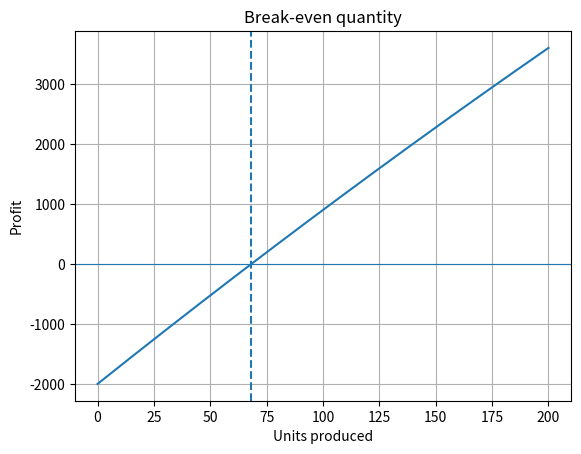

Source code (Python):
import numpy as np
from scipy.optimize import root_scalar
import matplotlib.pyplot as plt


def profit(q):
    return 50*q - (2000 + 20*q + 0.01*q**2)


solution = root_scalar(
    profit,
    bracket=[0, 200],
    method="bisect",
    xtol=1e-10
)


def g(q):
    return (2000 + 0.01*q**2) / 30


q = 100.0
history = [q]

for _ in range(200):
    q_new = g(q)
    history.append(q_new)

    if abs(q_new - q) < 1e-10:
        break

    q = q_new

print(f"Bisection break-even quantity: {solution.root:.6f} units")
print(f"Fixed-point break-even quantity: {history[-1]:.6f} units")
print("Fixed-point iterations:", len(history) - 1)

quantities = np.linspace(0, 200, 300)

plt.plot(quantities, profit(quantities))
plt.axhline(0, linewidth=0.8)
plt.axvline(solution.root, linestyle="--")
plt.xlabel("Units produced")
plt.ylabel("Profit")
plt.title("Break-even quantity")
plt.grid(True)
plt.show()
